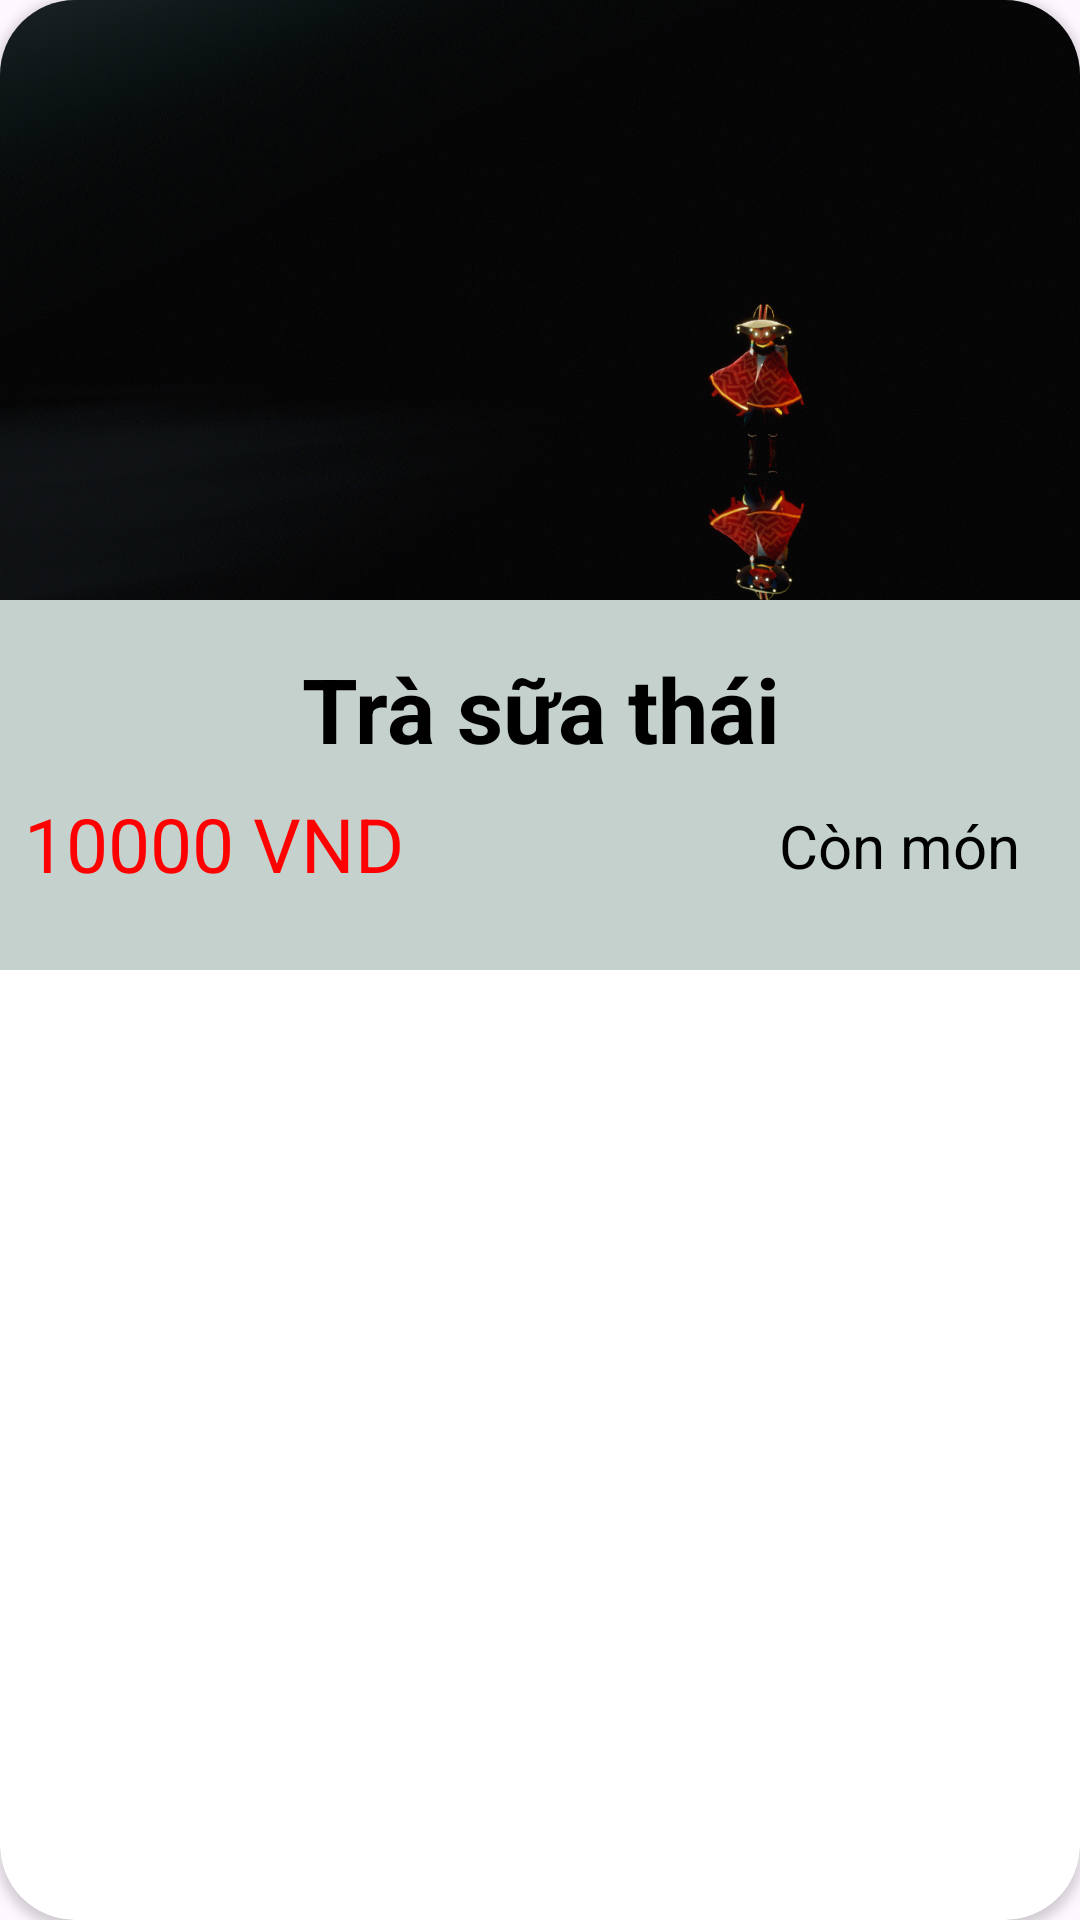

This screen was rendered from an Android layout file. Write that file and the resources it references.
<!-- AndroidManifest.xml: application theme Theme.NekochanCoffee -->
<!-- res/layout/drink_item.xml -->
<?xml version="1.0" encoding="utf-8"?>
<androidx.cardview.widget.CardView
    xmlns:android="http://schemas.android.com/apk/res/android"
    xmlns:app="http://schemas.android.com/apk/res-auto"
    android:layout_width="wrap_content"
    android:layout_height="wrap_content"
    android:layout_margin="10dp"
    app:cardCornerRadius="25dp">


<LinearLayout
    android:layout_width="match_parent"
    android:layout_height="wrap_content"
    android:orientation="vertical"
    android:background="@color/light_green"

    >

    <FrameLayout
        android:layout_width="match_parent"
        android:layout_height="200dp">

        <ImageView
            android:id="@+id/imgDrink"
            android:layout_width="match_parent"
            android:layout_height="match_parent"
            android:scaleType="centerCrop"
            android:src="@drawable/t" />

    </FrameLayout>

    <LinearLayout
        android:layout_width="match_parent"
        android:layout_height="wrap_content"
        android:orientation="vertical"
        android:padding="8dp">
        <TextView
            android:id="@+id/txtDrinkName"
            android:layout_width="match_parent"
            android:layout_height="wrap_content"
            android:padding="8dp"
            android:text="Trà sữa thái"
            android:textAlignment="center"
            android:textColor="@android:color/black"
            android:textSize="30sp"
            android:textStyle="bold"
           />
        <LinearLayout
            android:layout_width="match_parent"
            android:layout_height="wrap_content"
            android:orientation="horizontal"
            android:layout_gravity="bottom">
            <TextView
                android:id="@+id/txtDrinkPrice"
                android:layout_width="wrap_content"
                android:layout_height="wrap_content"
                android:layout_centerInParent="true"
                android:text="10000 VND"
                android:textColor="@color/red"
                android:textSize="25sp"
                 />
            <View
                android:layout_width="0dp"
                android:layout_height="0dp"
                android:layout_weight="1" />
            <TextView
                android:id="@+id/txtDrinkStatus"
                android:layout_width="wrap_content"
                android:layout_height="wrap_content"
                android:padding="4dp"
                android:text="Còn món"
                android:textSize="20sp"
                android:textColor="@android:color/black"
                android:layout_margin="8dp"
                android:layout_gravity="right"
               />


        </LinearLayout>




    </LinearLayout>

</LinearLayout>
</androidx.cardview.widget.CardView>
<!-- resources referenced by this layout -->
<resources>
  <color name="light_green">#C4D1CC</color>
  <color name="red">#FFFF0000</color>
  <!-- drawable t: jpg bitmap (drawable, 971322 bytes) -->
  <style name="Theme.NekochanCoffee" parent="Base.Theme.NekochanCoffee" />
  <style name="Base.Theme.NekochanCoffee" parent="Theme.Material3.DayNight.NoActionBar">
          
          
      </style>
</resources>
